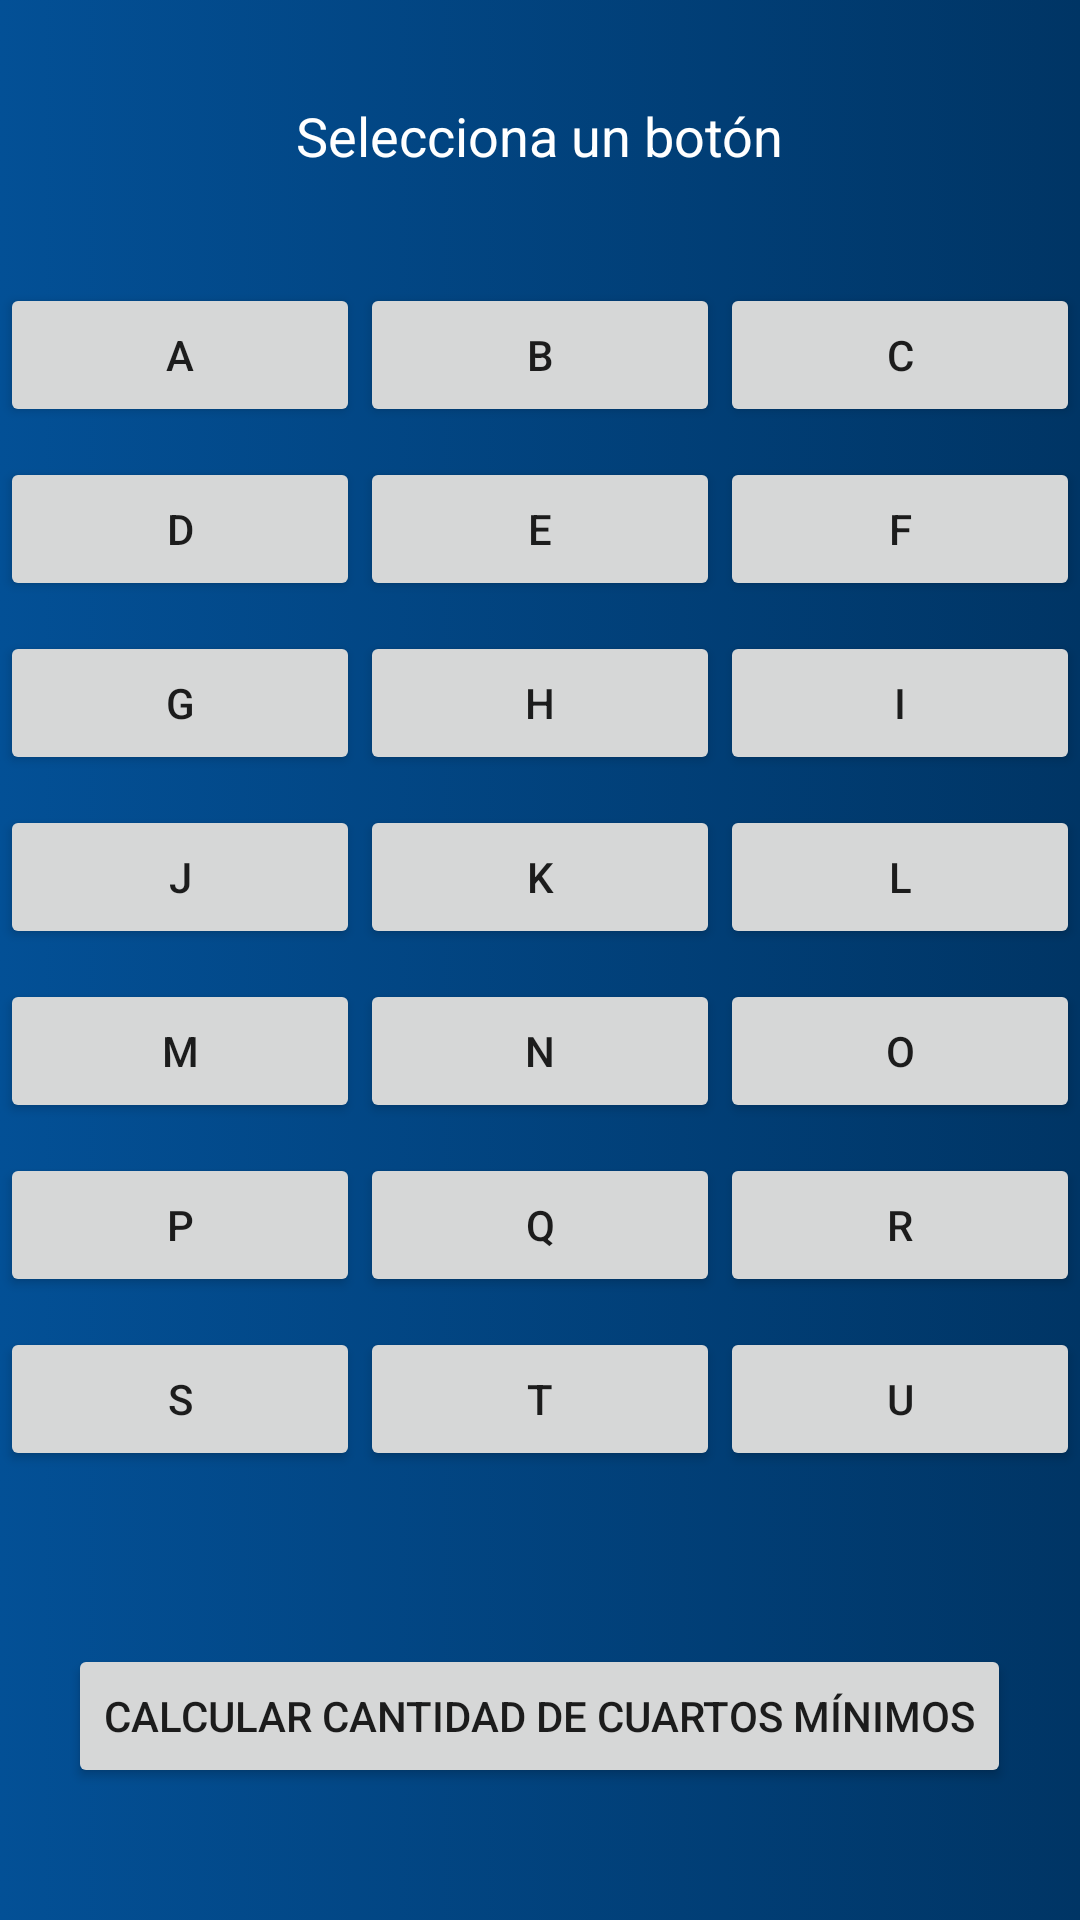

The Android layout XML behind this screen, and the referenced resources:
<!-- AndroidManifest.xml: application theme AppTheme -->
<!-- res/layout/empezar.xml -->
<?xml version="1.0" encoding="utf-8"?>
<RelativeLayout
    xmlns:android="http://schemas.android.com/apk/res/android"
    xmlns:app="http://schemas.android.com/apk/res-auto"
    xmlns:tools="http://schemas.android.com/tools"
    android:orientation="vertical" android:layout_width="match_parent"
    android:layout_height="match_parent"
    style="@style/pantallaInte"
    tools:layout_editor_absoluteY="81dp"
    tools:layout_editor_absoluteX="0dp">


    <TextView
        android:id="@+id/tituEmpezar"
        style="@style/letraTitulo"
        android:layout_width="wrap_content"
        android:layout_height="wrap_content"
        android:layout_marginTop="33dp"
        android:text="Selecciona un botón"
        android:layout_alignParentTop="true"
        android:layout_centerHorizontal="true" />

    <Button
        android:id="@+id/okay"
        android:layout_width="wrap_content"
        android:layout_height="wrap_content"
        android:onClick="funciBtnOkay"
        android:text="CALCULAR CANTIDAD DE CUARTOS MÍNIMOS"
        tools:layout_editor_absoluteX="34dp"
        tools:layout_editor_absoluteY="406dp"
        android:layout_alignParentBottom="true"
        android:layout_centerHorizontal="true"
        android:layout_marginBottom="44dp" />

    <ScrollView
        android:id="@+id/scrollView2"
        android:layout_height="match_parent"
        android:layout_width="match_parent"
        android:layout_marginTop="37dp"
        android:layout_marginBottom="120dp"
        android:layout_below="@+id/tituEmpezar"
        android:layout_alignParentLeft="true"
        android:layout_alignParentStart="true">

        <LinearLayout
            android:layout_width="match_parent"
            android:layout_height="match_parent"
            android:orientation="vertical"
            >
            <LinearLayout
                android:layout_width="match_parent"
                android:layout_height="wrap_content"
                android:orientation="horizontal"
                android:weightSum="3"
                android:layout_marginBottom="10dp">
                <Button
                    android:id="@+id/A"
                    android:layout_width="wrap_content"
                    android:layout_height="wrap_content"
                    android:onClick="selecIncompatibilidad"
                    android:text="A"
                    android:layout_weight="1"/>

                <Button
                    android:id="@+id/B"
                    android:layout_width="wrap_content"
                    android:layout_height="wrap_content"
                    android:onClick="selecIncompatibilidad"
                    android:text="B"
                    android:layout_weight="1"
                    />

                <Button
                    android:id="@+id/C"
                    android:layout_width="wrap_content"
                    android:layout_height="wrap_content"
                    android:onClick="selecIncompatibilidad"
                    android:text="C"
                    android:layout_weight="1"/>
            </LinearLayout>

        <LinearLayout
            android:layout_width="match_parent"
            android:layout_height="wrap_content"
            android:orientation="horizontal"
            android:weightSum="3"
            android:layout_marginBottom="10dp">
            <Button
                android:id="@+id/D"
                android:layout_width="wrap_content"
                android:layout_height="wrap_content"
                android:layout_weight="1"
                android:onClick="selecIncompatibilidad"
                android:text="D" />

            <Button
                android:id="@+id/E"
                android:layout_width="wrap_content"
                android:layout_height="wrap_content"
                android:layout_weight="1"
                android:onClick="selecIncompatibilidad"
                android:text="E" />

            <Button
                android:id="@+id/F"
                android:layout_width="wrap_content"
                android:layout_height="wrap_content"
                android:layout_weight="1"
                android:onClick="selecIncompatibilidad"
                android:text="F" />
            </LinearLayout>

        <LinearLayout
            android:layout_width="match_parent"
            android:layout_height="wrap_content"
            android:orientation="horizontal"
            android:weightSum="3"
            android:layout_marginBottom="10dp">
            <Button
                android:id="@+id/G"
                android:layout_width="wrap_content"
                android:layout_height="wrap_content"
                android:layout_weight="1"
                android:onClick="selecIncompatibilidad"
                android:text="G" />

            <Button
                android:id="@+id/H"
                android:layout_width="wrap_content"
                android:layout_height="wrap_content"
                android:layout_weight="1"
                android:onClick="selecIncompatibilidad"
                android:text="H"
                 />

            <Button
                android:id="@+id/I"
                android:layout_width="wrap_content"
                android:layout_height="wrap_content"
                android:onClick="selecIncompatibilidad"
                android:text="I"
                android:layout_weight="1"
                 />
            </LinearLayout>

        <LinearLayout
            android:layout_width="match_parent"
            android:layout_height="wrap_content"
            android:orientation="horizontal"
            android:weightSum="3"
            android:layout_marginBottom="10dp">
            <Button
                android:id="@+id/J"
                android:layout_width="wrap_content"
                android:layout_height="wrap_content"
                android:onClick="selecIncompatibilidad"
                android:text="J"
                android:layout_weight="1"
                />

            <Button
                android:id="@+id/K"
                android:layout_width="wrap_content"
                android:layout_height="wrap_content"
                android:onClick="selecIncompatibilidad"
                android:text="K"
                android:layout_weight="1"
                />

            <Button
                android:id="@+id/L"
                android:layout_width="wrap_content"
                android:layout_height="wrap_content"
                android:onClick="selecIncompatibilidad"
                android:text="L"
                android:layout_weight="1"
                />
            </LinearLayout>
        <LinearLayout
            android:layout_width="match_parent"
            android:layout_height="wrap_content"
            android:orientation="horizontal"
            android:weightSum="3"
            android:layout_marginBottom="10dp">
            <Button
                android:id="@+id/M"
                android:layout_width="wrap_content"
                android:layout_height="wrap_content"
                android:onClick="selecIncompatibilidad"
                android:text="M"
                android:layout_weight="1"
                />

            <Button
                android:id="@+id/N"
                android:layout_width="wrap_content"
                android:layout_height="wrap_content"
                android:onClick="selecIncompatibilidad"
                android:text="N"
                android:layout_weight="1"
                />

            <Button
                android:id="@+id/O"
                android:layout_width="wrap_content"
                android:layout_height="wrap_content"
                android:onClick="selecIncompatibilidad"
                android:text="O"
                android:layout_weight="1"
                />
            </LinearLayout>

        <LinearLayout
            android:layout_width="match_parent"
            android:layout_height="wrap_content"
            android:orientation="horizontal"
            android:weightSum="3"
            android:layout_marginBottom="10dp">
            <Button
                android:id="@+id/P"
                android:layout_width="wrap_content"
                android:layout_height="wrap_content"
                android:onClick="selecIncompatibilidad"
                android:text="P"
                android:layout_weight="1"
                />

            <Button
                android:id="@+id/Q"
                android:layout_width="wrap_content"
                android:layout_height="wrap_content"
                android:onClick="selecIncompatibilidad"
                android:text="Q"
                android:layout_weight="1"
                />

            <Button
                android:id="@+id/R"
                android:layout_width="wrap_content"
                android:layout_height="wrap_content"
                android:onClick="selecIncompatibilidad"
                android:text="R"
                android:layout_weight="1"
                />
            </LinearLayout>

        <LinearLayout
            android:layout_width="match_parent"
            android:layout_height="wrap_content"
            android:orientation="horizontal"
            android:weightSum="3">
            <Button
                android:id="@+id/S"
                android:layout_width="wrap_content"
                android:layout_height="wrap_content"
                android:onClick="selecIncompatibilidad"
                android:text="S"
                android:layout_weight="1"
                />

            <Button
                android:id="@+id/T"
                android:layout_width="wrap_content"
                android:layout_height="wrap_content"
                android:onClick="selecIncompatibilidad"
                android:text="T"
                android:layout_weight="1"
                />

            <Button
                android:id="@+id/U"
                android:layout_width="wrap_content"
                android:layout_height="wrap_content"
                android:onClick="selecIncompatibilidad"
                android:text="U"
                android:layout_weight="1"
                />
            </LinearLayout>
        </LinearLayout>
    </ScrollView>

</RelativeLayout>
<!-- resources referenced by this layout -->
<resources>
  <style name="letraTitulo">
          <item name="android:layout_width">wrap_content</item>
          <item name="android:layout_height">wrap_content</item>
          <item name="android:textSize">@dimen/texto</item>
          <item name="android:textColor">#ffffff</item>
      </style>
  <style name="pantallaInte">
  
          <item name="android:layout_height">match_parent</item>
          <item name="android:layout_width">match_parent</item>
          <item name="android:background">@drawable/fondointe</item>
  
      </style>
  <style name="AppTheme" parent="Theme.AppCompat.Light.DarkActionBar">
          
      </style>
  <dimen name="texto">18sp</dimen>
  <!-- drawable fondointe (drawable) -->
  <?xml version="1.0" encoding="utf-8"?>
  <selector xmlns:android="http://schemas.android.com/apk/res/android">
  
      <item>
  
          <shape>
  
              <gradient android:startColor="#035096"
                  android:endColor="#003565"
                  >
              </gradient>
  
          </shape>
  
      </item>
  
  </selector>
</resources>
